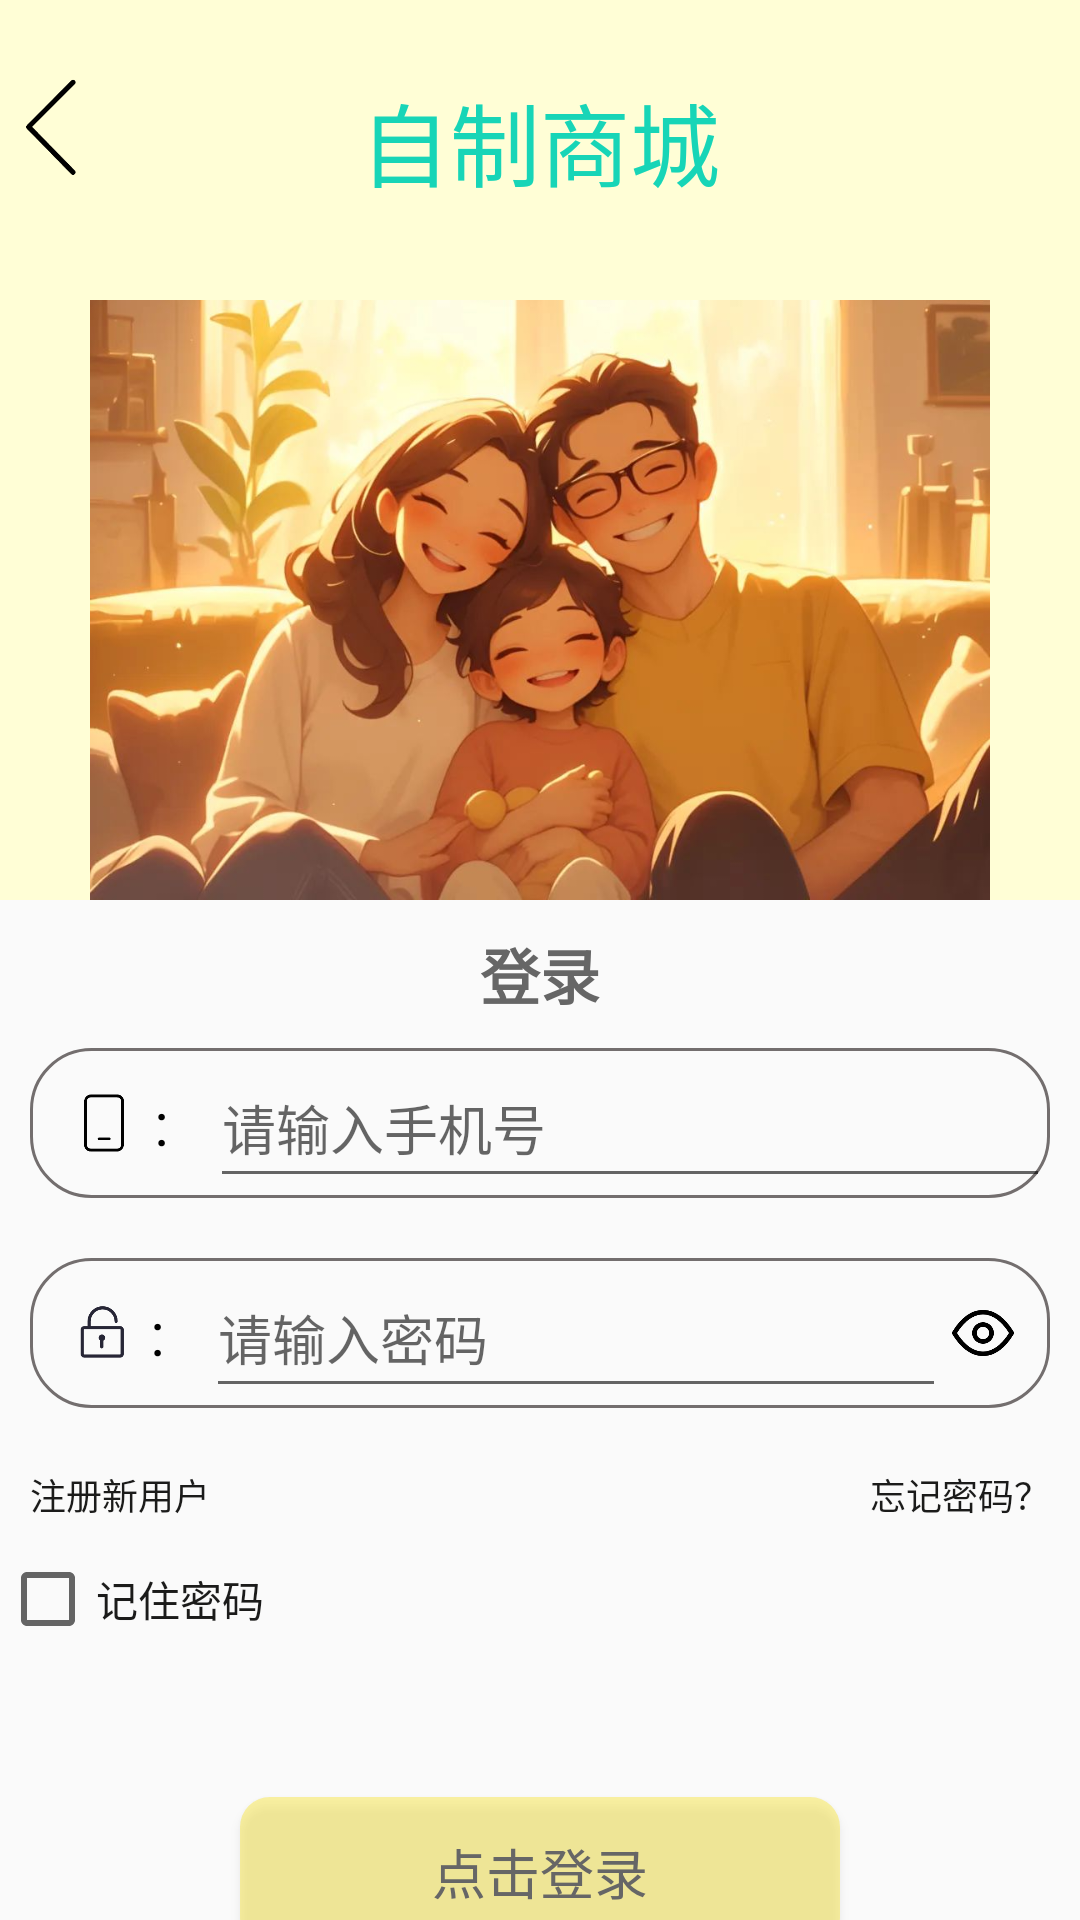

Reconstruct the res/layout file that produces this screen, plus the resources it refers to.
<!-- AndroidManifest.xml: application theme Theme.Shopping_Cart -->
<!-- res/layout/activity_login.xml -->
<?xml version="1.0" encoding="utf-8"?>
<LinearLayout xmlns:android="http://schemas.android.com/apk/res/android"
    xmlns:app="http://schemas.android.com/apk/res-auto"
    xmlns:tools="http://schemas.android.com/tools"
    android:id="@+id/main"
    android:layout_width="match_parent"
    android:layout_height="match_parent"
    tools:context=".Login"
    android:orientation="vertical">

    <RelativeLayout
        android:layout_width="match_parent"
        android:layout_height="100dp"
        android:background="#fffed6">
        <ImageView
            android:id="@+id/img_login_return"
            android:layout_width="35dp"
            android:layout_height="35dp"
            android:layout_marginRight="5dp"
            android:layout_marginTop="25dp"
            android:src="@drawable/left_return"></ImageView>
        <TextView
            android:layout_width="match_parent"
            android:layout_height="wrap_content"
            android:text="自制商城"
            android:layout_centerHorizontal="true"
            android:gravity="center"
            android:layout_marginTop="25dp"
            android:textSize="30sp"
            android:textColor="#17D5B7"></TextView>
    </RelativeLayout>
    <LinearLayout
        android:layout_width="match_parent"
        android:layout_height="200dp"
        android:background="#fffed6">
        <ImageView
            android:layout_width="match_parent"
            android:layout_height="200dp"
            android:src="@drawable/family"></ImageView>

    </LinearLayout>

    <TextView
        android:layout_width="match_parent"
        android:layout_height="wrap_content"
        android:gravity="center"
        android:text="登录"
        android:textSize="20dp"
        android:textColor="@color/font_color"
        android:textStyle="bold"
        android:layout_marginTop="10dp"></TextView>

    <LinearLayout
        android:layout_width="match_parent"
        android:layout_height="50dp"
        android:background="@drawable/et_general"
        android:layout_margin="10dp"
        android:layout_marginTop="20dp"        >

        <ImageView
            android:layout_width="0dp"
            android:layout_weight="1"
            android:layout_height="match_parent"
            android:src="@drawable/icon_phone"
            android:layout_marginLeft="12dp"></ImageView>
        <TextView
            android:layout_width="0dp"
            android:layout_weight="0.5"
            android:layout_height="match_parent"
            android:gravity="center"
            android:text=":"
            android:textSize="20dp"
            android:textColor="@color/black"></TextView>

        <EditText
            android:id="@+id/et_login_phonenum"
            android:layout_width="0dp"
            android:layout_weight="11"
            android:layout_height="match_parent"
            android:layout_marginLeft="10dp"
            android:hint="请输入手机号"
            android:textSize="18sp"
            android:inputType="phone"
            android:maxLength="11"></EditText>


    </LinearLayout>

    <LinearLayout
        android:layout_width="match_parent"
        android:layout_height="50dp"
        android:background="@drawable/et_general"
        android:layout_margin="10dp"
        android:layout_marginTop="10dp">

        <ImageView
            android:layout_width="0dp"
            android:layout_weight="1"
            android:layout_height="match_parent"
            android:src="@drawable/icon_code"
            android:layout_marginLeft="12dp"></ImageView>
        <TextView
            android:layout_width="0dp"
            android:layout_weight="0.5"
            android:layout_height="match_parent"
            android:gravity="center"
            android:text=":"
            android:textSize="20dp"
            android:textColor="@color/black"></TextView>

        <EditText
            android:id="@+id/et_login_password"
            android:layout_width="0dp"
            android:layout_weight="10"
            android:layout_height="match_parent"
            android:layout_marginLeft="10dp"
            android:hint="请输入密码"
            android:textSize="18sp"
            android:inputType="textPassword"
            android:maxLength="13"></EditText>

        <ImageView
            android:id="@+id/img_login_see"
            android:layout_width="0dp"
            android:layout_weight="1"
            android:layout_height="30dp"
            android:src="@drawable/eye"
            android:layout_marginRight="10dp"
            android:layout_marginTop="10dp"></ImageView>
    </LinearLayout>

    <RelativeLayout
        android:layout_width="match_parent"
        android:layout_height="wrap_content"
        >
        <TextView
            android:id="@+id/text_login_register"
            android:layout_width="wrap_content"
            android:layout_height="wrap_content"
            android:text="注册新用户"
            android:textSize="12sp"
            android:textColor="#1B1B1A"
            android:layout_gravity="right"
            android:layout_marginTop="10dp"
            android:layout_marginLeft="10dp">


        </TextView>
        <TextView
            android:id="@+id/text_login_find"
            android:layout_width="wrap_content"
            android:layout_height="wrap_content"
            android:text="忘记密码？"
            android:textSize="12sp"
            android:textColor="#1B1B1A"
            android:layout_alignParentRight="true"
            android:layout_marginTop="10dp"
            android:layout_marginRight="10dp">


        </TextView>
    </RelativeLayout>

    <CheckBox
        android:id="@+id/ck_login_remember"
        android:layout_width="match_parent"
        android:layout_height="wrap_content"
        android:text="记住密码"
        android:textSize="14sp"
        android:textColor="#1B1B1A"
        android:layout_marginTop="10dp"
        android:layout_marginRight="10dp">


    </CheckBox>

    <Button
        android:id="@+id/btn_login_login"
        android:layout_width="200dp"
        android:layout_height="50dp"
        android:background="@drawable/btn_background"
        android:layout_gravity="center"
        android:layout_marginTop="50dp"
        android:text="点击登录"
        android:textSize="18sp"
        android:textColor="@color/font_color"></Button>

</LinearLayout>
<!-- resources referenced by this layout -->
<resources>
  <color name="black">#FF000000</color>
  <color name="font_color">#666</color>
  <!-- drawable btn_background (drawable) -->
  <?xml version="1.0" encoding="utf-8"?>
  <shape xmlns:android="http://schemas.android.com/apk/res/android">
      <solid android:color="#5CF8E006"></solid>
      <corners android:radius="10dp"></corners>
  </shape>
  <!-- drawable et_general (drawable) -->
  <?xml version="1.0" encoding="utf-8"?>
  <shape xmlns:android="http://schemas.android.com/apk/res/android">
      <solid android:color="@color/transparent"></solid>
      <stroke android:width="1dp"
          android:color="#736E6E"
          ></stroke>
      <corners android:radius="20dp"></corners>
  
  </shape>
  <!-- drawable eye: png bitmap (drawable, 3817 bytes) -->
  <!-- drawable family: png bitmap (drawable, 980657 bytes) -->
  <!-- drawable icon_code: png bitmap (drawable, 3085 bytes) -->
  <!-- drawable icon_phone: png bitmap (drawable, 2333 bytes) -->
  <!-- drawable left_return: png bitmap (drawable, 2379 bytes) -->
  <style name="Theme.Shopping_Cart" parent="Base.Theme.Shopping_Cart" />
  <color name="transparent">@android:color/transparent</color>
  <style name="Base.Theme.Shopping_Cart" parent="Theme.MaterialComponents.DayNight.NoActionBar.Bridge">
          
          
      </style>
</resources>
